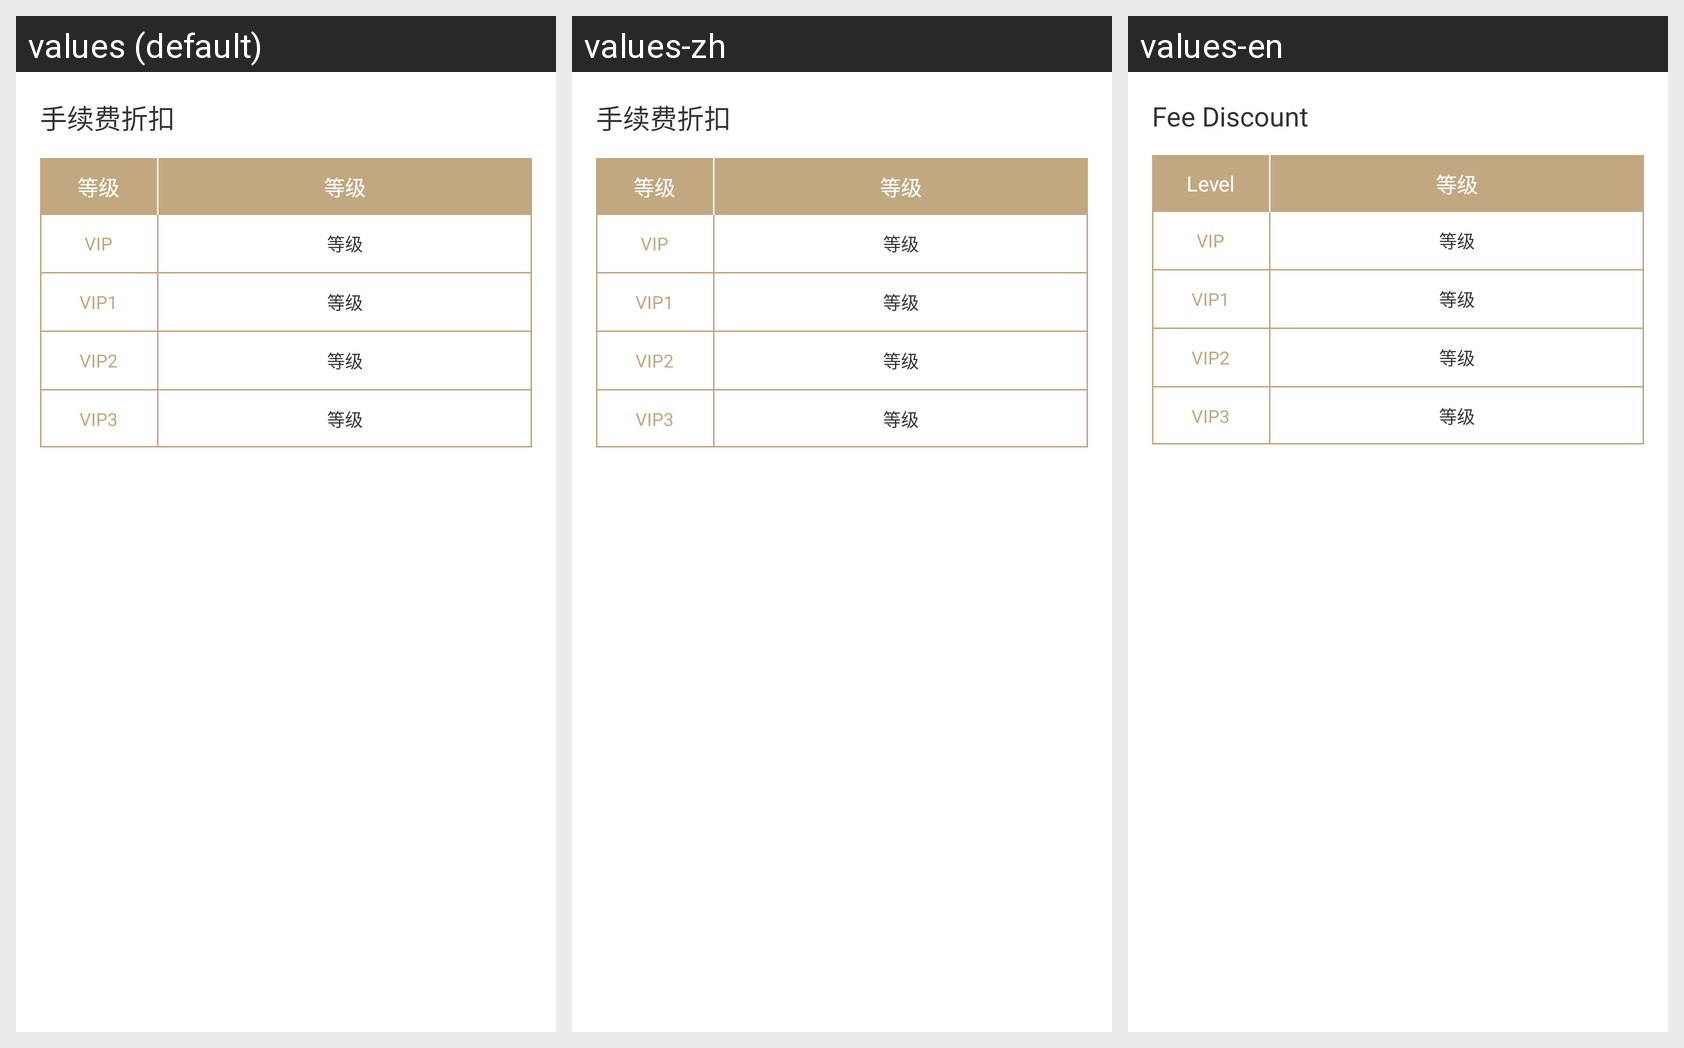

This grid shows one Android layout under several languages. Give, for every string resource on the screen, its name, the default text and each shown locale's text.
Android screen res/layout/activity_vip_detail.xml rendered under 3 locales, left to right: values (default), values-zh, values-en. Device: Nexus 5 (rendered at 1080×1920; each locale shown at half size, 540×960, under a caption strip naming it); theme AppTheme.
Strings drawn on this screen, with the default value and each locale's value (text and hints the layout hard-codes, and strings that could not be matched under every locale, appear in the picture but are not listed):

a204
  values: 手续费折扣
  values-zh: 手续费折扣
  values-en: Fee Discount 

a205
  values: 等级
  values-zh: 等级
  values-en: Level
